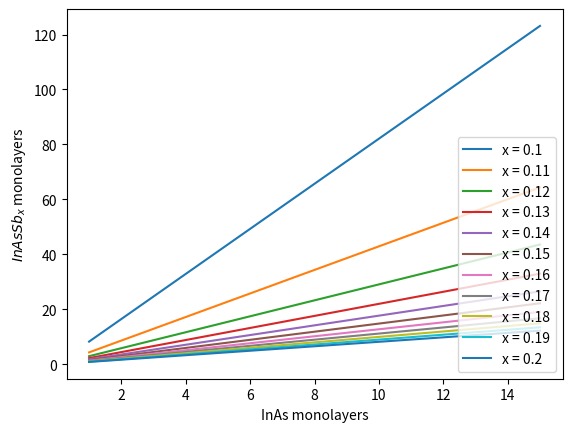

The script that saved this image:
import numpy as np
import matplotlib.pyplot as plt

'''The range of Sb contents to be scanned over (first two in list)'''
x = np.linspace(0.1,0.2,11)
'''Lattice constants of materials'''
aInAs = 6.0584
aInSb = 6.4794
aGaSb = 6.0959

'''Strain of InAs on GaSb'''
eInAs = (aGaSb/aInAs)-1

'''Range of InAs MLs to be scanned over'''
InAsML = np.linspace(1,15,100)

'''A list of lists for the resultant InAsSb MLs from respective InAs and Sb contents'''
InAsSbMLlist = [ [] for j in range(len(x))]

'''A double list scanning over (i) for Sb content, (j) for InAs monolayers'''
for i in range(len(x)):
    '''Setting the Sb content'''
    xdum = x[i]
    '''lattice constant of specific InAsSb'''
    aInAsSbx = ((1-xdum)*aInAs)+(xdum*aInSb)
    '''Strain of InAsSb on GaSb'''
    eInAsSb = (aGaSb/aInAsSbx)-1
    '''Strain ratio of InAs to InAsSb'''
    SR = abs(eInAs/eInAsSb)
    for j in range(len(InAsML)):
        '''number of InAsSb MLs for a given amount of InAs MLs'''
        InAsSbML = SR * InAsML[j]
        InAsSbMLlist[i].append(InAsSbML)

'''loop for plotting data'''
for i in range(len(InAsSbMLlist)):
    plt.plot(InAsML,InAsSbMLlist[i], label = "x = "+str(float('%.3g' % x[i])))
plt.xlabel("InAs monolayers")
plt.ylabel("$InAsSb_{x}$ monolayers")
plt.legend(loc = "lower right")
plt.show()

    